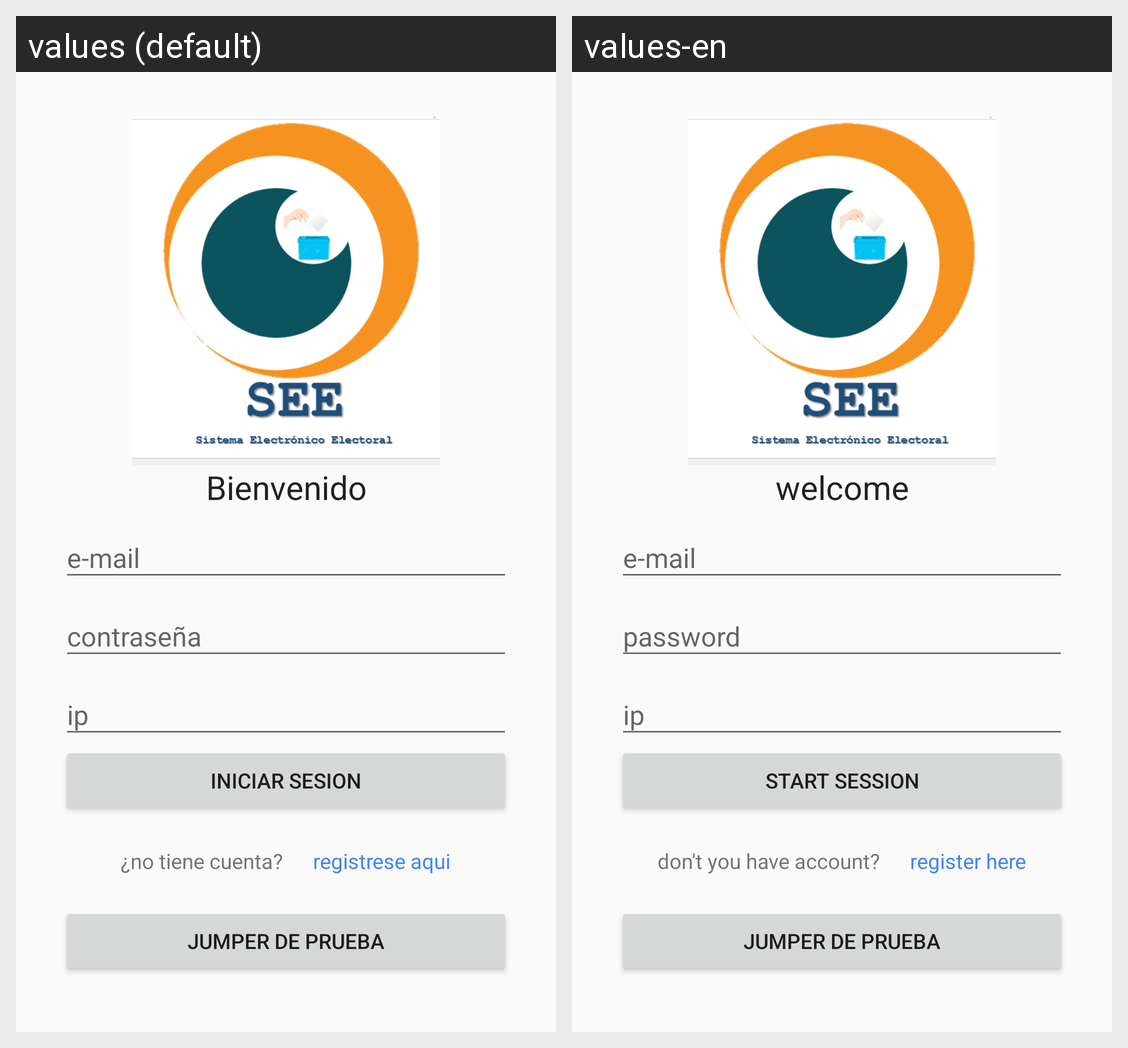

Locale-by-locale string values for the Android screen shown in this grid:
Android screen res/layout/activity_main.xml rendered under 2 locales, left to right: values (default), values-en. Device: Nexus 5 (rendered at 1080×1920; each locale shown at half size, 540×960, under a caption strip naming it); theme AppTheme.
Strings drawn on this screen, with the default value and each locale's value (text and hints the layout hard-codes, and strings that could not be matched under every locale, appear in the picture but are not listed):

welcome
  values: Bienvenido
  values-en: welcome

hint_email
  values: e-mail
  values-en: e-mail  [not translated; the default value is used]

hint_password
  values: contraseña
  values-en: password

start_session
  values: Iniciar sesion
  values-en: Start session

dont_u_have_account
  values: ¿no tiene cuenta?
  values-en: don't you have account?

register_here
  values: registrese aqui
  values-en: register here
